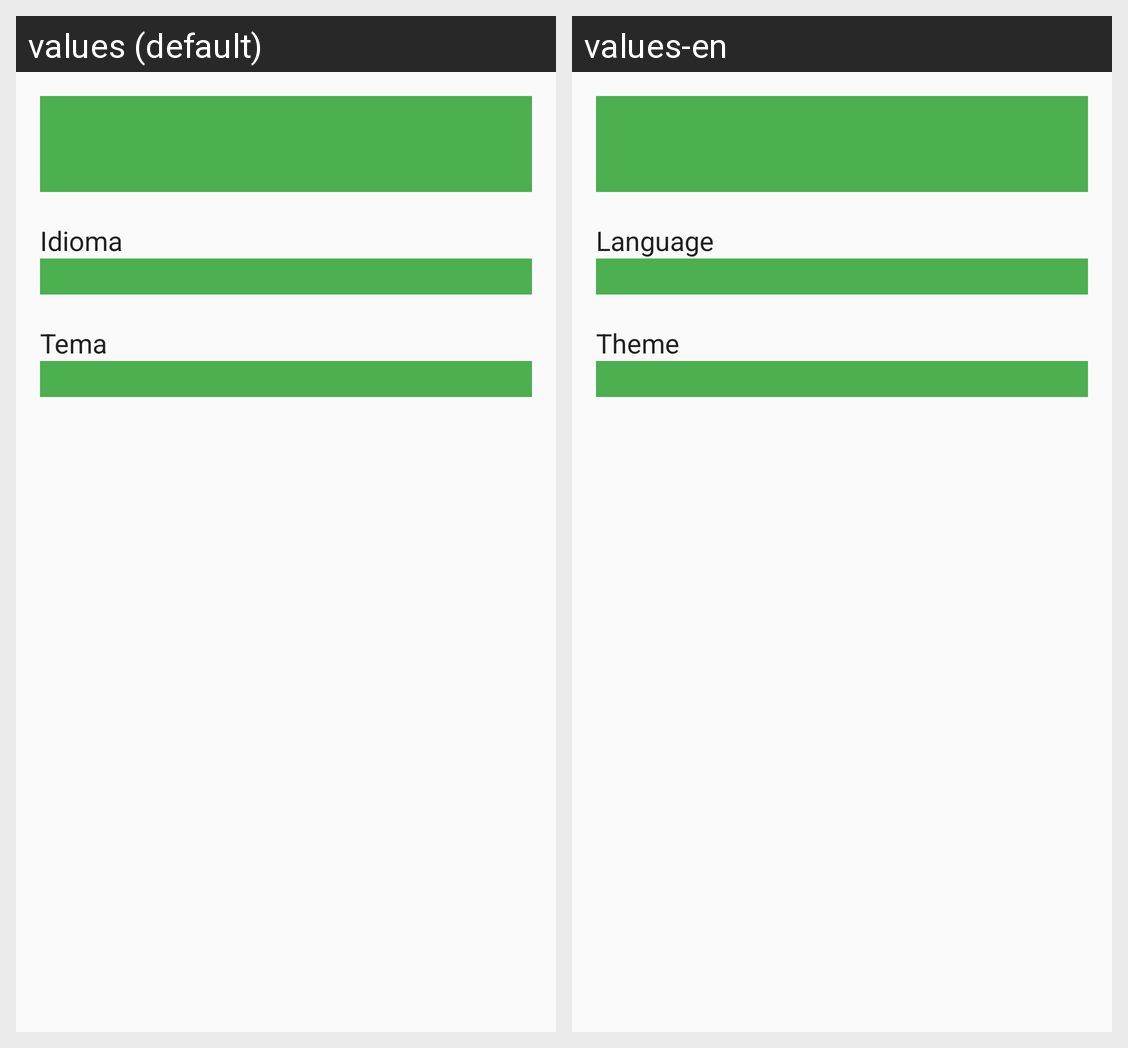

Locale-by-locale string values for the Android screen shown in this grid:
Android screen res/layout/activity_ajustes.xml rendered under 2 locales, left to right: values (default), values-en. Device: Nexus 5 (rendered at 1080×1920; each locale shown at half size, 540×960, under a caption strip naming it); theme Theme.Tarea2_CondadoAlcantarilla_Irene.
Strings drawn on this screen, with the default value and each locale's value (text and hints the layout hard-codes, and strings that could not be matched under every locale, appear in the picture but are not listed):

idioma
  values: Idioma
  values-en: Language

tema
  values: Tema
  values-en: Theme
